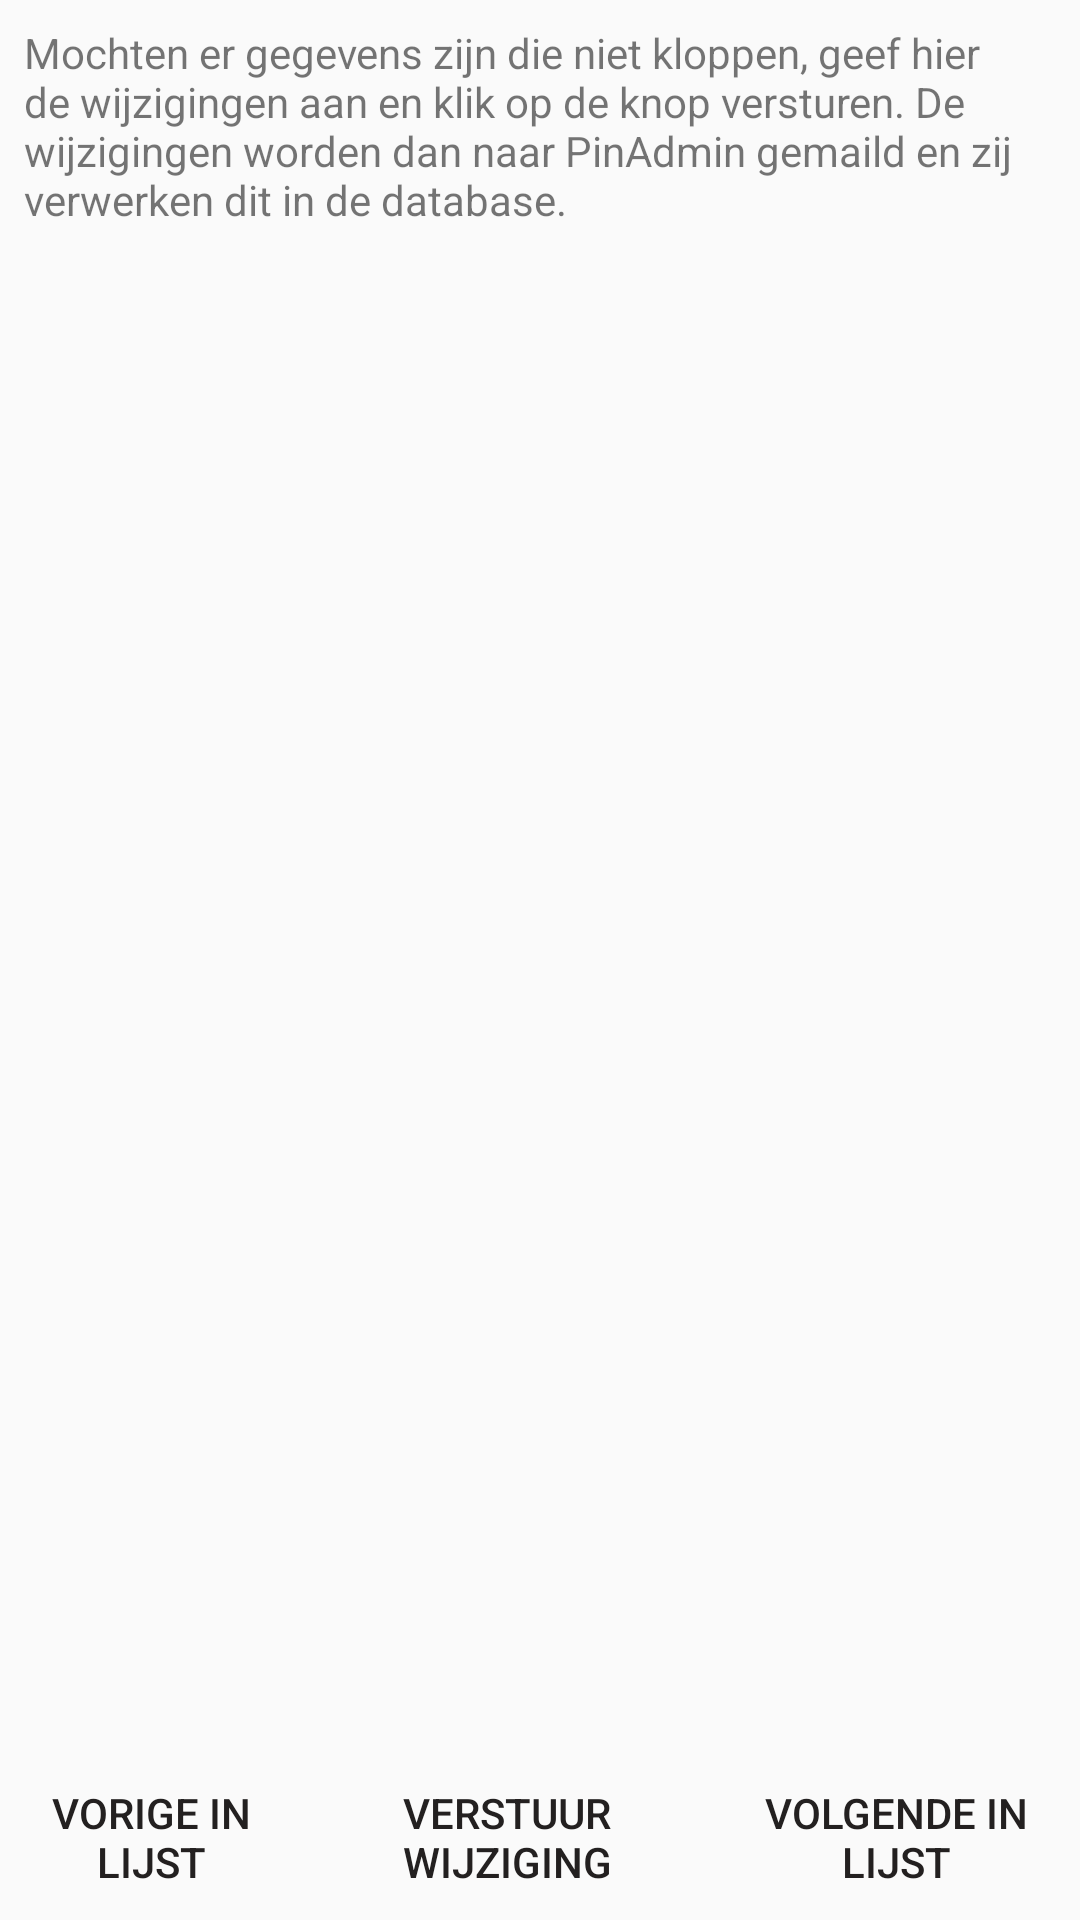

Here is an Android app screen rendered from its layout file. Give the layout XML and the strings, colors and styles it references.
<!-- AndroidManifest.xml: application theme AppTheme -->
<!-- res/layout/content_detail_edit.xml -->
<?xml version="1.0" encoding="utf-8"?>

<android.support.constraint.ConstraintLayout
    xmlns:android="http://schemas.android.com/apk/res/android"
    xmlns:app="http://schemas.android.com/apk/res-auto"
    xmlns:tools="http://schemas.android.com/tools"
    android:layout_width="match_parent"
    android:layout_height="match_parent"
    android:fitsSystemWindows="true"
    android:id="@+id/detailEditConstainLayout"
    tools:context="eu.centric.pinadmin.DetailEditActivity"
    tools:showIn="@layout/activity_detail_edit">


    <TextView
        android:id="@+id/sendChangeTextView"
        android:layout_width="wrap_content"
        android:layout_height="wrap_content"
        android:padding="8dp"
        android:text="@string/detail_edit_infotext"
        app:layout_constraintBaseline_toBaselineOf="parent"
        app:layout_constraintLeft_toLeftOf="parent"
        tools:layout_constraintBaseline_creator="1"
        tools:layout_constraintLeft_creator="1"/>


    <ScrollView
        android:id="@+id/scrollView2"
        android:layout_width="0dp"
        android:layout_height="0dp"
        android:layout_marginBottom="8dp"
        android:layout_marginLeft="8dp"
        android:layout_marginRight="8dp"
        android:layout_marginTop="8dp"
        app:layout_constraintBottom_toTopOf="@+id/DetailEditButtonBar"
        app:layout_constraintLeft_toLeftOf="parent"
        app:layout_constraintRight_toRightOf="parent"
        app:layout_constraintTop_toBottomOf="@+id/sendChangeTextView"
        android:layout_marginStart="8dp"
        android:layout_marginEnd="8dp">

        <LinearLayout
            android:id="@+id/detailEditScrollLinearLayout"
            android:layout_width="match_parent"
            android:layout_height="wrap_content"
            android:orientation="vertical"/>
    </ScrollView>

    <LinearLayout
        android:id="@+id/DetailEditButtonBar"
        style="?android:attr/buttonBarStyle"
        android:layout_width="match_parent"
        android:layout_height="wrap_content"
        android:orientation="horizontal"
        app:layout_constraintBottom_toBottomOf="parent"
        app:layout_constraintLeft_toLeftOf="parent"
        app:layout_constraintRight_toRightOf="parent"
        >

        <Button
            android:id="@+id/detailEditPreviousPinpadButton"
            style="?android:attr/buttonBarButtonStyle"
            android:layout_width="wrap_content"
            android:layout_height="wrap_content"
            android:layout_weight="1"
            android:text="@string/button_previous"/>

        <Button
            android:id="@+id/sendChangeButton"
            style="?android:attr/buttonBarButtonStyle"
            android:layout_width="wrap_content"
            android:layout_height="wrap_content"
            android:layout_weight="1"
            android:text="@string/detail_edit_send_button"/>

        <Button
            android:id="@+id/detailEditNextPinpadButton"
            style="?android:attr/buttonBarButtonStyle"
            android:layout_width="wrap_content"
            android:layout_height="wrap_content"
            android:layout_weight="1"
            android:text="@string/button_next"/>
    </LinearLayout>

</android.support.constraint.ConstraintLayout>
<!-- res/layout/activity_detail_edit.xml (included above) -->
<?xml version="1.0" encoding="utf-8"?>

<android.support.design.widget.CoordinatorLayout
    xmlns:android="http://schemas.android.com/apk/res/android"
    xmlns:tools="http://schemas.android.com/tools"
    android:layout_width="match_parent"
    android:layout_height="match_parent"
    tools:context="eu.centric.pinadmin.DetailEditActivity">

    <android.support.design.widget.AppBarLayout
        android:layout_width="match_parent"
        android:layout_height="wrap_content"
        android:theme="@style/AppTheme.AppBarOverlay">

        
            
            
            
            
            

    </android.support.design.widget.AppBarLayout>

    <include layout="@layout/content_detail_edit"
             android:id="@+id/include"/>

    
        
        
        
        
        
        

</android.support.design.widget.CoordinatorLayout>
<!-- resources referenced by this layout -->
<resources>
  <string name="button_next">volgende in lijst</string>
  <string name="button_previous">vorige in lijst</string>
  <string name="detail_edit_infotext">Mochten er gegevens zijn die niet kloppen, geef hier de wijzigingen aan en klik op de knop versturen. De wijzigingen worden dan naar PinAdmin gemaild en zij verwerken dit in de database.</string>
  <string name="detail_edit_send_button">verstuur wijziging</string>
  <style name="AppTheme.AppBarOverlay" parent="ThemeOverlay.AppCompat.Dark.ActionBar" />
  <style name="AppTheme" parent="Theme.AppCompat.Light.DarkActionBar">
          
          <item name="colorPrimary">@color/colorPrimary</item>
          <item name="colorPrimaryDark">@color/colorPrimaryDark</item>
          <item name="colorAccent">@color/colorAccent</item>
      </style>
  <color name="colorPrimary">#7ab51d</color>
  <color name="colorPrimaryDark">#009037</color>
  <color name="colorAccent">#232020</color>
</resources>
